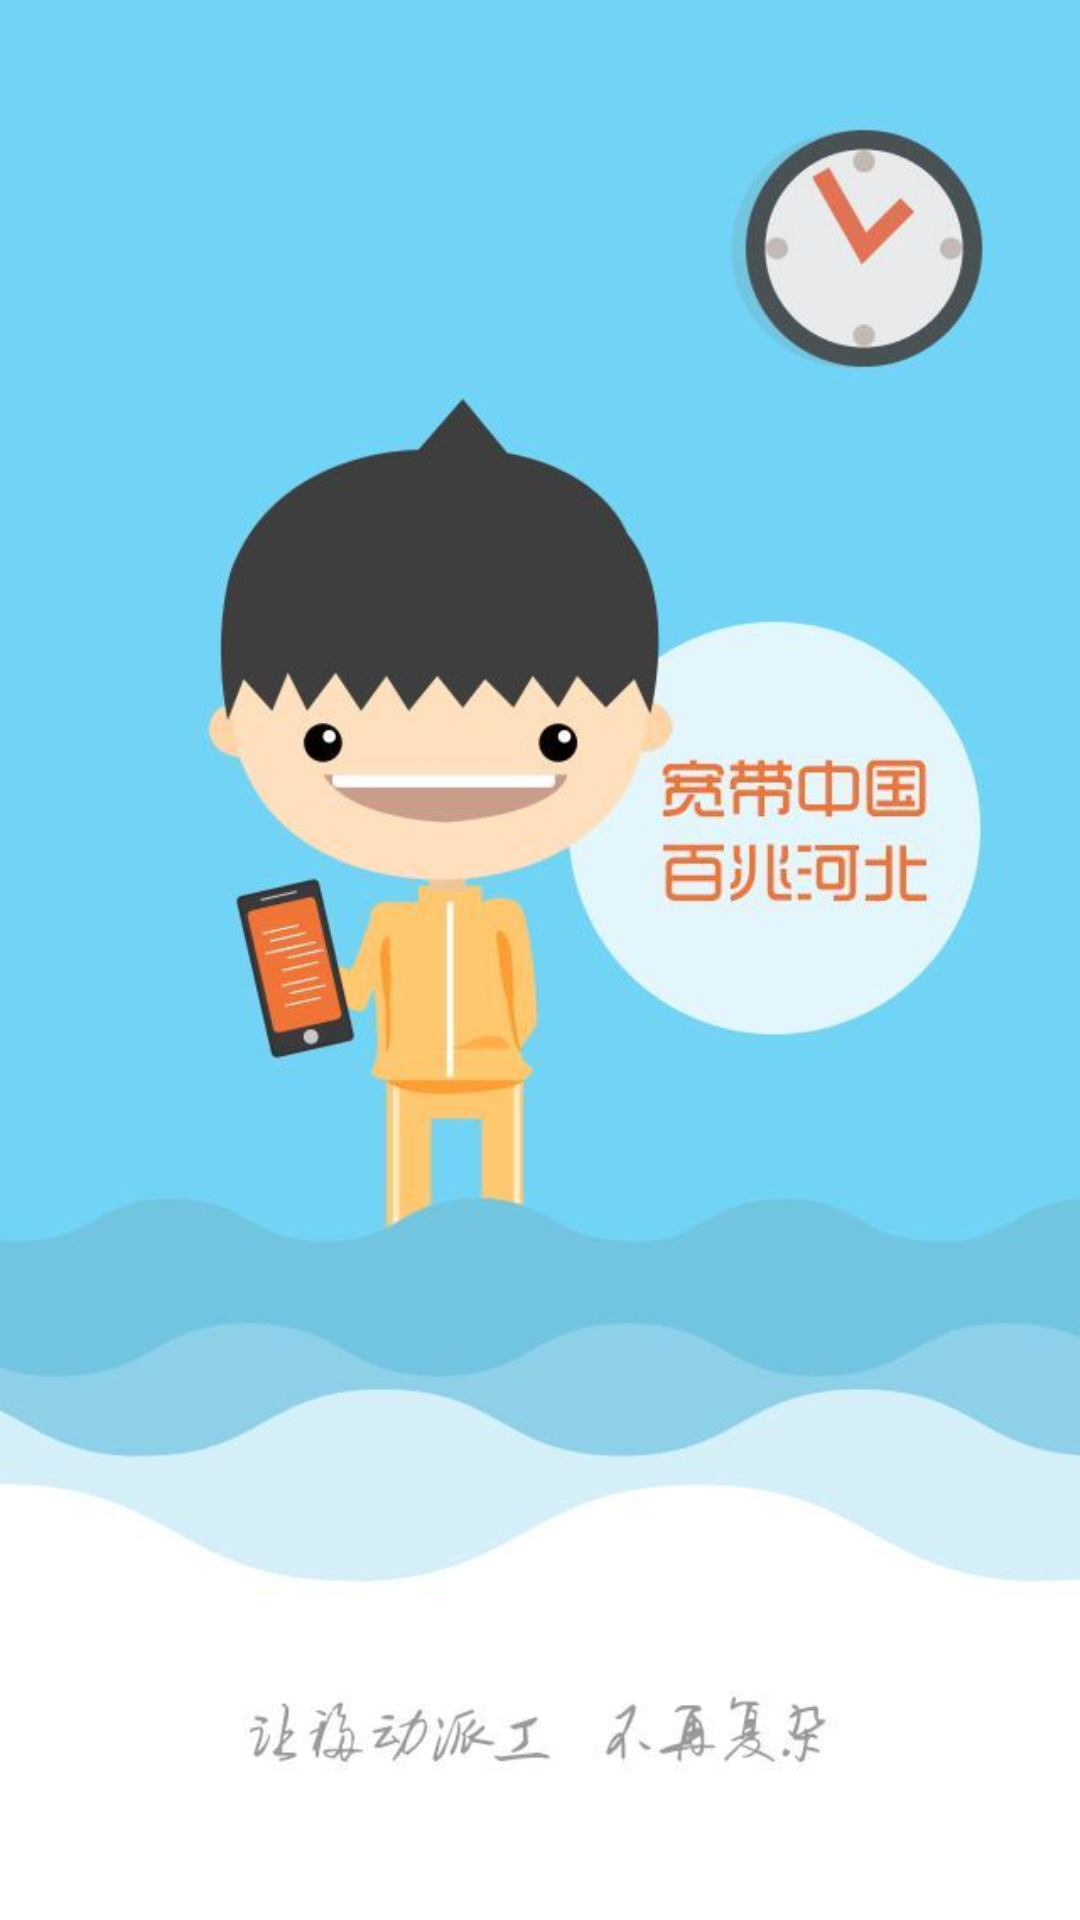

Here is an Android app screen rendered from its layout file. Give the layout XML and the strings, colors and styles it references.
<!-- AndroidManifest.xml: application theme AppTheme -->
<!-- res/layout/activity_splash.xml -->
<?xml version="1.0" encoding="utf-8"?>
<RelativeLayout xmlns:android="http://schemas.android.com/apk/res/android"
    android:layout_width="fill_parent"
    android:layout_height="fill_parent"
    android:background="@mipmap/welcome">

</RelativeLayout>
<!-- resources referenced by this layout -->
<resources>
  <!-- mipmap welcome: jpg bitmap (mipmap-hdpi, 32453 bytes) -->
  <style name="AppTheme" parent="Theme.AppCompat.Light.NoActionBar">
          
          <item name="colorPrimary">@color/colorPrimary</item>
          <item name="colorPrimaryDark">@color/colorPrimaryDark</item>
          <item name="colorAccent">@color/colorAccent</item>
          <item name="windowNoTitle">true</item>
          
          
      </style>
  <color name="colorPrimary">#fe6400</color>
  <color name="colorPrimaryDark">#fe6400</color>
  <color name="colorAccent">#fe6400</color>
</resources>
